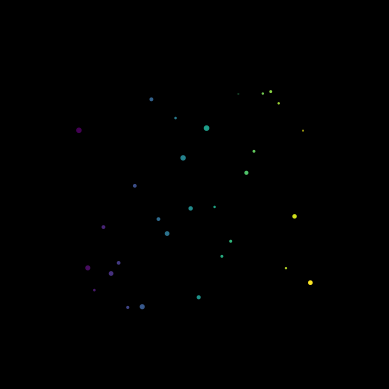

The script that saved this image:
import numpy as np
import matplotlib.pyplot as plt
import matplotlib.animation as animation

G=4*np.pi**2

class planet:
    def __init__(self, x, y, u, v, mass):
        self.x = x
        self.y = y
        self.u = u
        self.v = v
        self.mass = mass
        self.x_tab = np.array([])
        self.y_tab = np.array([])

    def update_position(planet, x_pos, y_pos, u_vit, v_vit):
        planet.x_tab = np.append(planet.x_tab, x_pos)
        planet.y_tab = np.append(planet.y_tab, y_pos)
        planet.x = x_pos
        planet.y = y_pos
        planet.u = u_vit
        planet.v = v_vit
        return planet.x_tab, planet.y_tab


#I added 0.01 to r so that speed cannot be infinite, consider this the radius of the planet
#The radius is proportionnal to the mass, all planets have the density of the sun
def gravity_x(x1, x2, y1, y2, M_planete ):
    f = -((G*M_planete*(x1-x2))/(((x1-x2)**2+(y1-y2)**2 + 0.00465047*M_planete)**(3/2)))#-((G*2*(x1))/(((x1)**2+(y1)**2 + 0.01)**(3/2)))#Last part is an unmoving so, remove it if you want
    return f
def gravity_y(x1, x2, y1, y2, M_planete):
    f = -((G*M_planete*(y1-y2))/(((x1-x2)**2+(y1-y2)**2 + 0.00465047*M_planete)**(3/2)))#-((G*2*(y1))/(((x1)**2+(y1)**2 + 0.01)**(3/2)))#Last part is an unmoving so, remove it if you want
    return f

def move(planets, t, h):
    
    for i in range(t.size - 1):

        #Arrays of attributes of all the planets
        x_ip1 = np.array([getattr(obj, 'x') for obj in planets]) + h*np.array([getattr(obj, 'u') for obj in planets])
        y_ip1 = np.array([getattr(obj, 'y') for obj in planets]) + h*np.array([getattr(obj, 'v') for obj in planets])
        x_i = np.array([getattr(obj, 'x') for obj in planets])
        y_i = np.array([getattr(obj, 'y') for obj in planets])
        M = np.array([getattr(obj, 'mass') for obj in planets])

        for _, j in enumerate(planets):

            # all planets but j
            index = (planets!=j).nonzero()

            u_ip1 = j.u + h*(np.sum(gravity_x(j.x, x_i[index], j.y, y_i[index], M[index])) + np.sum(gravity_x(x_ip1[_], x_ip1[index], y_ip1[_], y_ip1[index], M[index])))/2
            v_ip1 = j.v + h*(np.sum(gravity_y(j.x, x_i[index], j.y, y_i[index], M[index])) + np.sum(gravity_y(x_ip1[_], x_ip1[index], y_ip1[_], y_ip1[index], M[index])))/2
            x_ip1[_] = j.x + (h/2) * (j.u+u_ip1)
            y_ip1[_] = j.y + (h/2) * (j.v+v_ip1)

            #border #if it -u and -v the speed is too big
            if x_ip1[_] >= 5: u_ip1 =-5#-u_ip1
            if y_ip1[_] >= 5: v_ip1 =-5#-v_ip1
            if x_ip1[_] <= -5: u_ip1 =5#-u_ip1
            if y_ip1[_] <= -5: v_ip1 =5#-v_ip1
            
            j.update_position(x_ip1[_], y_ip1[_], u_ip1, v_ip1)

    return 

def spawn_planets(n_planets):
    all_planets = np.array([], dtype='object')

    #initial positions
    posx= np.linspace(-5,5,n_planets)
    posy= np.random.uniform(low=-5, high=5, size=(n_planets,))

    #Mass is a Gaussian
    mu=0.3
    sigma=0.4
    mass = np.abs(np.random.normal(mu, sigma, n_planets))

    for i in range(n_planets):
        # rdm1 = np.random.uniform(low=-4, high=4, size=(2,))
        rdm2 = np.random.uniform(low=-15, high=15, size=(2,))
        #u and v are initial speeds
        #(self, x, y, u, v, mass)
        p = planet(posx[i], posy[i], rdm2[0], rdm2[1], mass[i])
        all_planets = np.hstack((all_planets, p))
    return all_planets
            
def simulation(all_planets, speed=1, h=1/365, t_max=10):

    n_planets=all_planets.size
    t=np.arange(0, t_max, h)
    move(all_planets, t, h)

    #planets positions
    planets_x = np.array([getattr(obj, 'x_tab') for obj in all_planets])
    planets_y = np.array([getattr(obj, 'y_tab') for obj in all_planets])

    plt.style.use('dark_background')
    fig, ax = plt.subplots(1)
    s=np.array([getattr(obj, 'mass') for obj in all_planets])
    planets_plot = ax.scatter(planets_x[:,0], planets_y[:,0], s=s*10, c=np.arange(0,n_planets))
    
    orbits = np.zeros_like(all_planets, 'object')
    for _ in range(n_planets):
        orbits[_], = ax.plot(0,0, linewidth=0.2)
    ax.set_aspect('equal')
    # ax.plot(0,0,'o',color='orange')

    def animate(k):
        data = np.vstack((planets_x[:,k*speed], planets_y[:,k*speed])).T
        planets_plot.set_offsets(data)
        # plotting orbits
        for i,j in enumerate(orbits):
            if k>=100: #i=planet
                j.set_data(planets_x[i,(k-100)*speed:k*speed], planets_y[i,(k-100)*speed:k*speed])
            else:
                j.set_data(planets_x[i,:k*speed], planets_y[i,:k*speed])
        return planets_plot,

    ax.axis('off')
    ax.set_xlim(-8,8)
    ax.set_ylim(-8,8)
    ani = animation.FuncAnimation(fig, animate, interval=40, frames = round(t.size/speed)-1)
    #ani.save('n-body.mp4')
    plt.show()

simulation(spawn_planets(30), speed=1)
